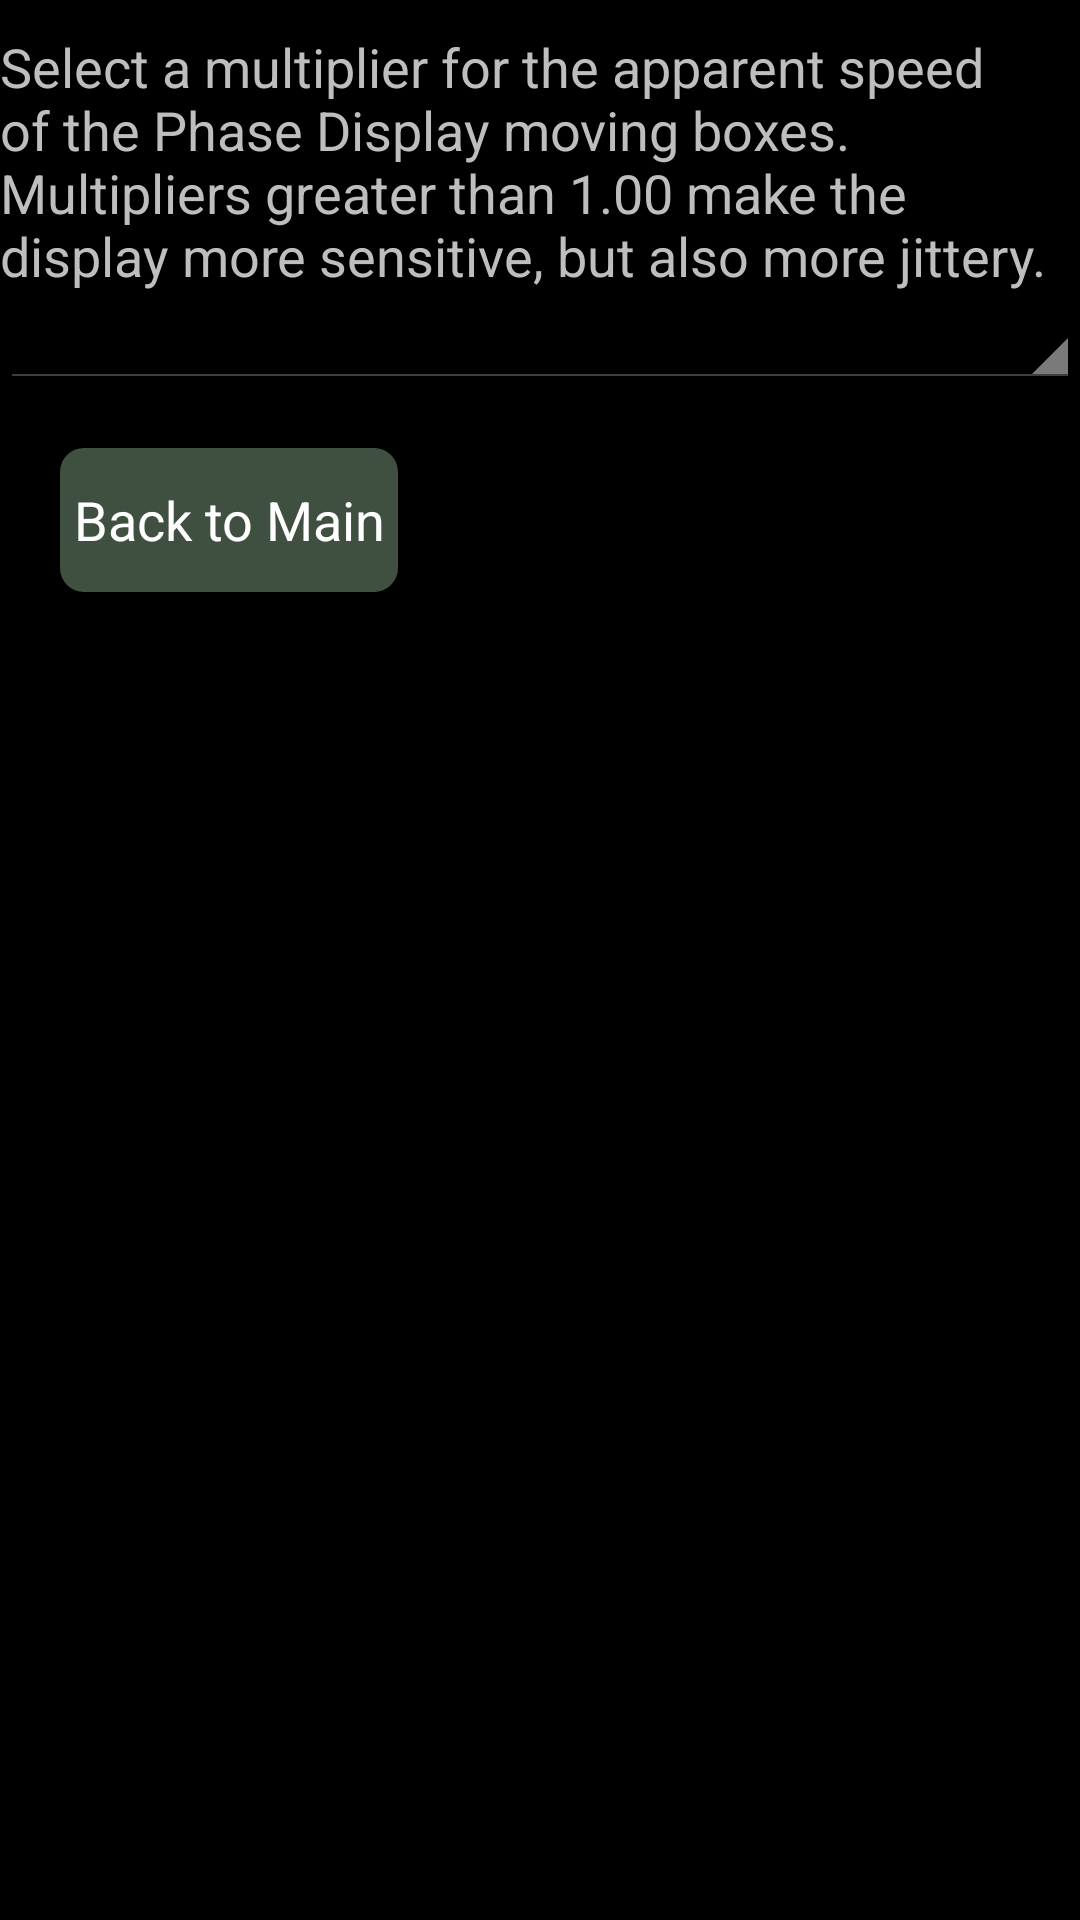

Write the Android layout XML for this screen, with the resource values it uses.
<!-- AndroidManifest.xml: application theme AppTheme -->
<!-- res/layout/phase_vel.xml -->
<?xml version="1.0" encoding="utf-8"?>
<LinearLayout xmlns:android="http://schemas.android.com/apk/res/android"
    android:orientation="vertical"
    android:id="@+id/topLayout"
    android:layout_width="match_parent"
    android:layout_height="match_parent">
    <TextView
        android:textSize="18sp"
        android:paddingTop="10sp"
        android:layout_width="wrap_content"
        android:layout_height="wrap_content"
        android:layout_marginRight="5sp"
        android:text="Select a multiplier for the apparent speed of the Phase Display moving boxes.  Multipliers greater than 1.00 make the display more sensitive, but also more jittery."/>
    <Spinner
        android:id="@+id/phase_vel_spinner"
        android:layout_width="match_parent"
        android:layout_height="wrap_content"/>
    <Button
        android:textColor="#ffffffff"
        android:background="@drawable/roundedbuttonlight"
        android:layout_width="wrap_content"
        android:layout_height="wrap_content"
        android:layout_marginLeft="20sp"
        android:layout_marginTop="20sp"
        android:text=" Back to Main "
        android:onClick="doneOnClick"/>
</LinearLayout>
<!-- resources referenced by this layout -->
<resources>
  <!-- drawable roundedbuttonlight (drawable) -->
  <?xml version="1.0" encoding="utf-8"?>
  <shape xmlns:android="http://schemas.android.com/apk/res/android" android:shape="rectangle">
      <solid android:color="#ff405040"/>
      <corners android:radius="8dp"/>
  </shape>
  <style name="AppTheme" parent="@android:style/Theme.Holo">
      </style>
</resources>
